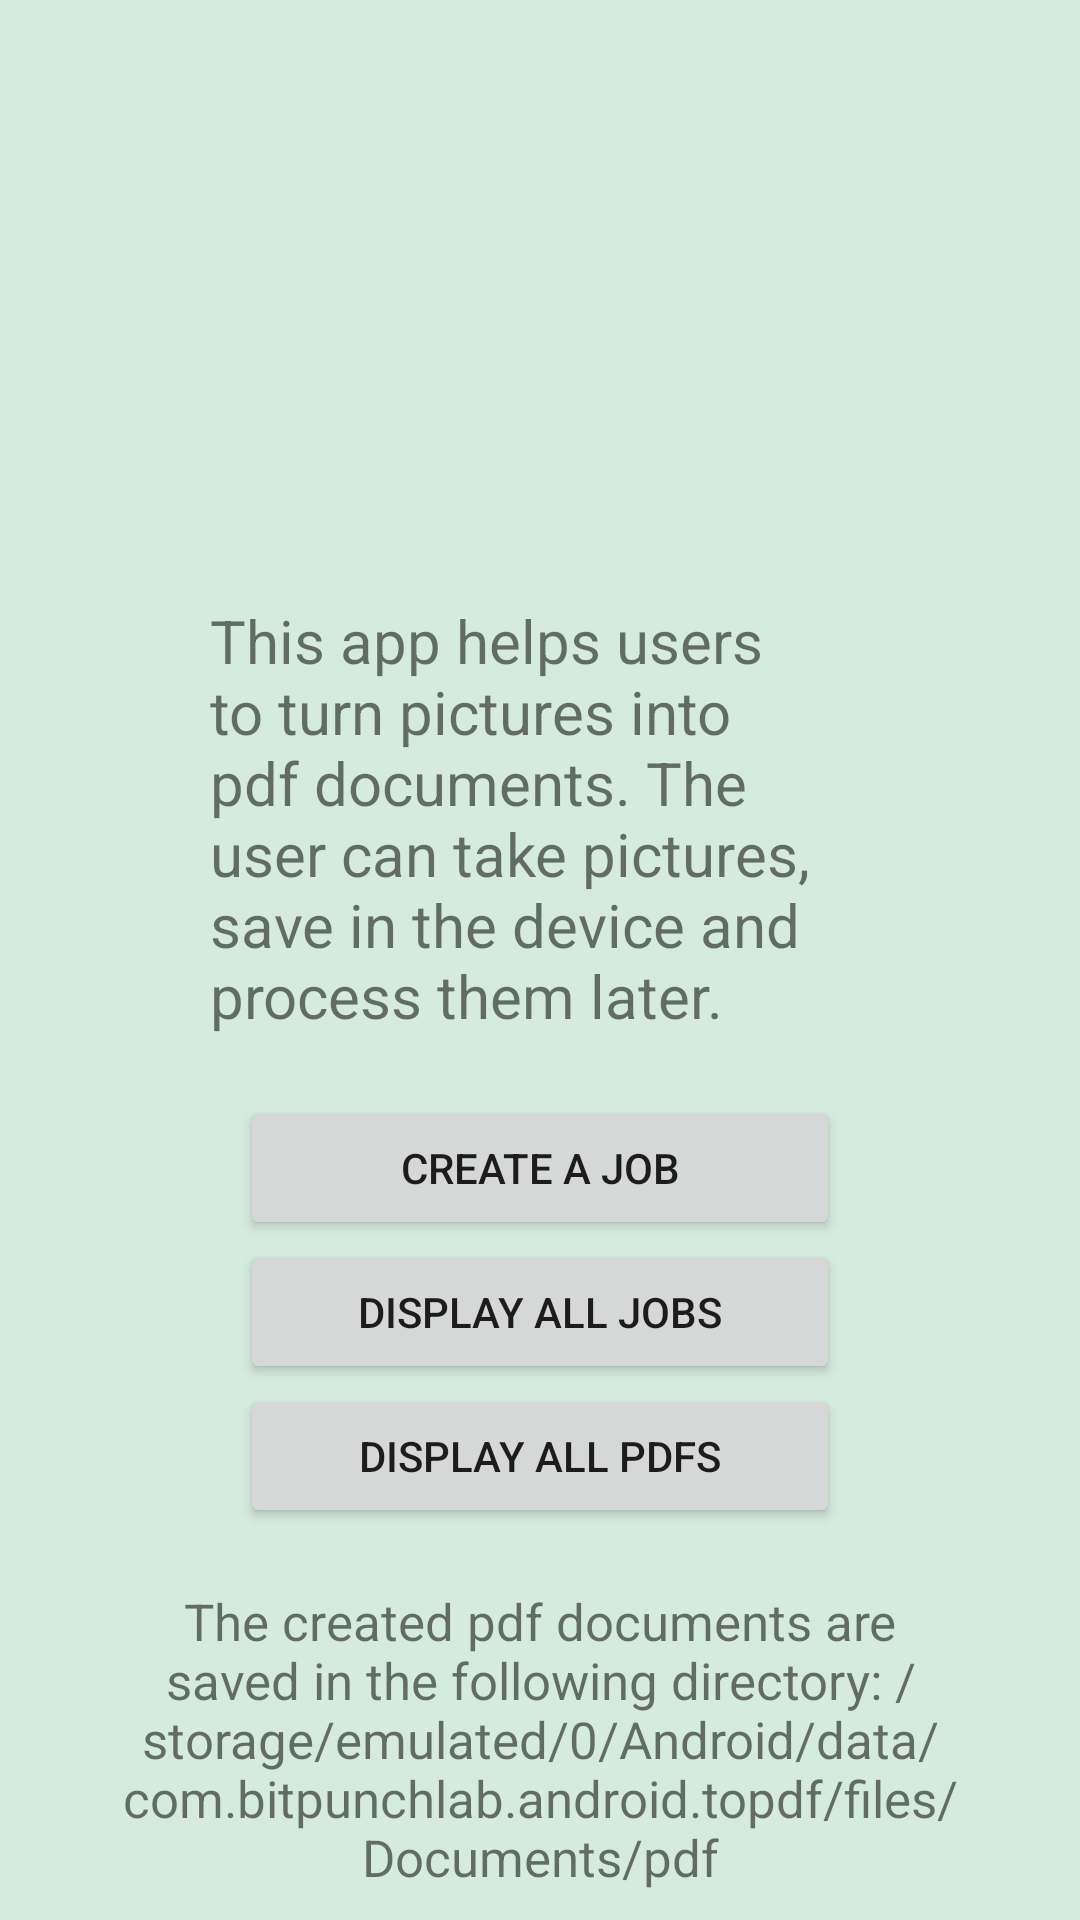

Android layout source for this screen:
<!-- AndroidManifest.xml: application theme Theme.ToPDF -->
<!-- res/layout/fragment_intro.xml -->
<?xml version="1.0" encoding="utf-8"?>
<androidx.constraintlayout.widget.ConstraintLayout
    xmlns:android="http://schemas.android.com/apk/res/android"
    xmlns:app="http://schemas.android.com/apk/res-auto"
    xmlns:tools="http://schemas.android.com/tools"
    android:layout_width="match_parent"
    android:layout_height="match_parent"
    android:background="@color/background_green"
    tools:context=".intro.IntroFragment">

    <ImageView
        android:id="@+id/app_icon"
        android:layout_width="150dp"
        android:layout_height="150dp"
        android:layout_marginTop="30dp"
        app:layout_constraintEnd_toEndOf="parent"
        app:layout_constraintStart_toStartOf="parent"
        app:layout_constraintTop_toTopOf="parent"
        app:srcCompat="@drawable/pdf_launcher" />

    <TextView
        android:id="@+id/app_introduction"
        android:layout_width="0sp"
        android:layout_height="wrap_content"
        android:layout_marginLeft="70sp"
        android:layout_marginTop="20sp"
        android:layout_marginRight="70sp"
        android:text="@string/intro_message"
        android:textSize="20sp"
        app:layout_constraintEnd_toEndOf="parent"
        app:layout_constraintStart_toStartOf="parent"
        app:layout_constraintTop_toBottomOf="@id/app_icon" />

    <LinearLayout
        android:id="@+id/buttonGroup"
        android:layout_width="200dp"
        android:layout_height="wrap_content"
        android:layout_marginTop="20dp"
        android:orientation="vertical"
        app:layout_constraintEnd_toEndOf="parent"
        app:layout_constraintStart_toStartOf="parent"
        app:layout_constraintTop_toBottomOf="@+id/app_introduction">

        <Button
            android:id="@+id/createJobButton"
            android:layout_width="match_parent"
            android:layout_height="wrap_content"
            android:text="Create a job" />

        <Button
            android:id="@+id/displayJobButton"
            android:layout_width="match_parent"
            android:layout_height="wrap_content"
            android:text="@string/display_all_jobs" />

        <Button
            android:id="@+id/displayPDFButton"
            android:layout_width="match_parent"
            android:layout_height="wrap_content"
            android:text="@string/display_all_pdfs" />

    </LinearLayout>

    <TextView
        android:id="@+id/location_message"
        android:layout_width="match_parent"
        android:layout_height="wrap_content"
        android:layout_marginLeft="30sp"
        android:layout_marginTop="10sp"
        android:layout_marginRight="30sp"
        android:textSize="17sp"
        android:textAlignment="center"
        android:text="@string/pdf_location_intro"
        app:layout_constraintEnd_toEndOf="parent"
        app:layout_constraintStart_toStartOf="parent"
        app:layout_constraintBottom_toBottomOf="parent"
        app:layout_constraintTop_toBottomOf="@id/buttonGroup"/>

</androidx.constraintlayout.widget.ConstraintLayout>
<!-- resources referenced by this layout -->
<resources>
  <color name="background_green">#d5ebdd</color>
  <string name="display_all_jobs">Display all jobs</string>
  <string name="display_all_pdfs">Display all pdfs</string>
  <string name="intro_message">This app helps users to turn pictures into pdf documents. The user can take pictures, save in the device and process them later.</string>
  <string name="pdf_location_intro">The created pdf documents are saved in the following directory: /storage/emulated/0/Android/data/com.bitpunchlab.android.topdf/files/Documents/pdf</string>
  <style name="Theme.ToPDF" parent="Theme.MaterialComponents.DayNight.DarkActionBar">
          
          <item name="colorPrimary">@color/green_base</item>
          <item name="colorPrimaryVariant">@color/purple_700</item>
          <item name="colorOnPrimary">@color/white</item>
          
          <item name="colorSecondary">@color/teal_200</item>
          <item name="colorSecondaryVariant">@color/teal_700</item>
          <item name="colorOnSecondary">@color/black</item>
          
          <item name="android:statusBarColor" tools:targetApi="l">?attr/colorPrimaryVariant</item>
          
      </style>
  <color name="green_base">#45a366</color>
  <color name="purple_700">#FF3700B3</color>
  <color name="white">#FFFFFFFF</color>
  <color name="teal_200">#FF03DAC5</color>
  <color name="teal_700">#FF018786</color>
  <color name="black">#FF000000</color>
</resources>
